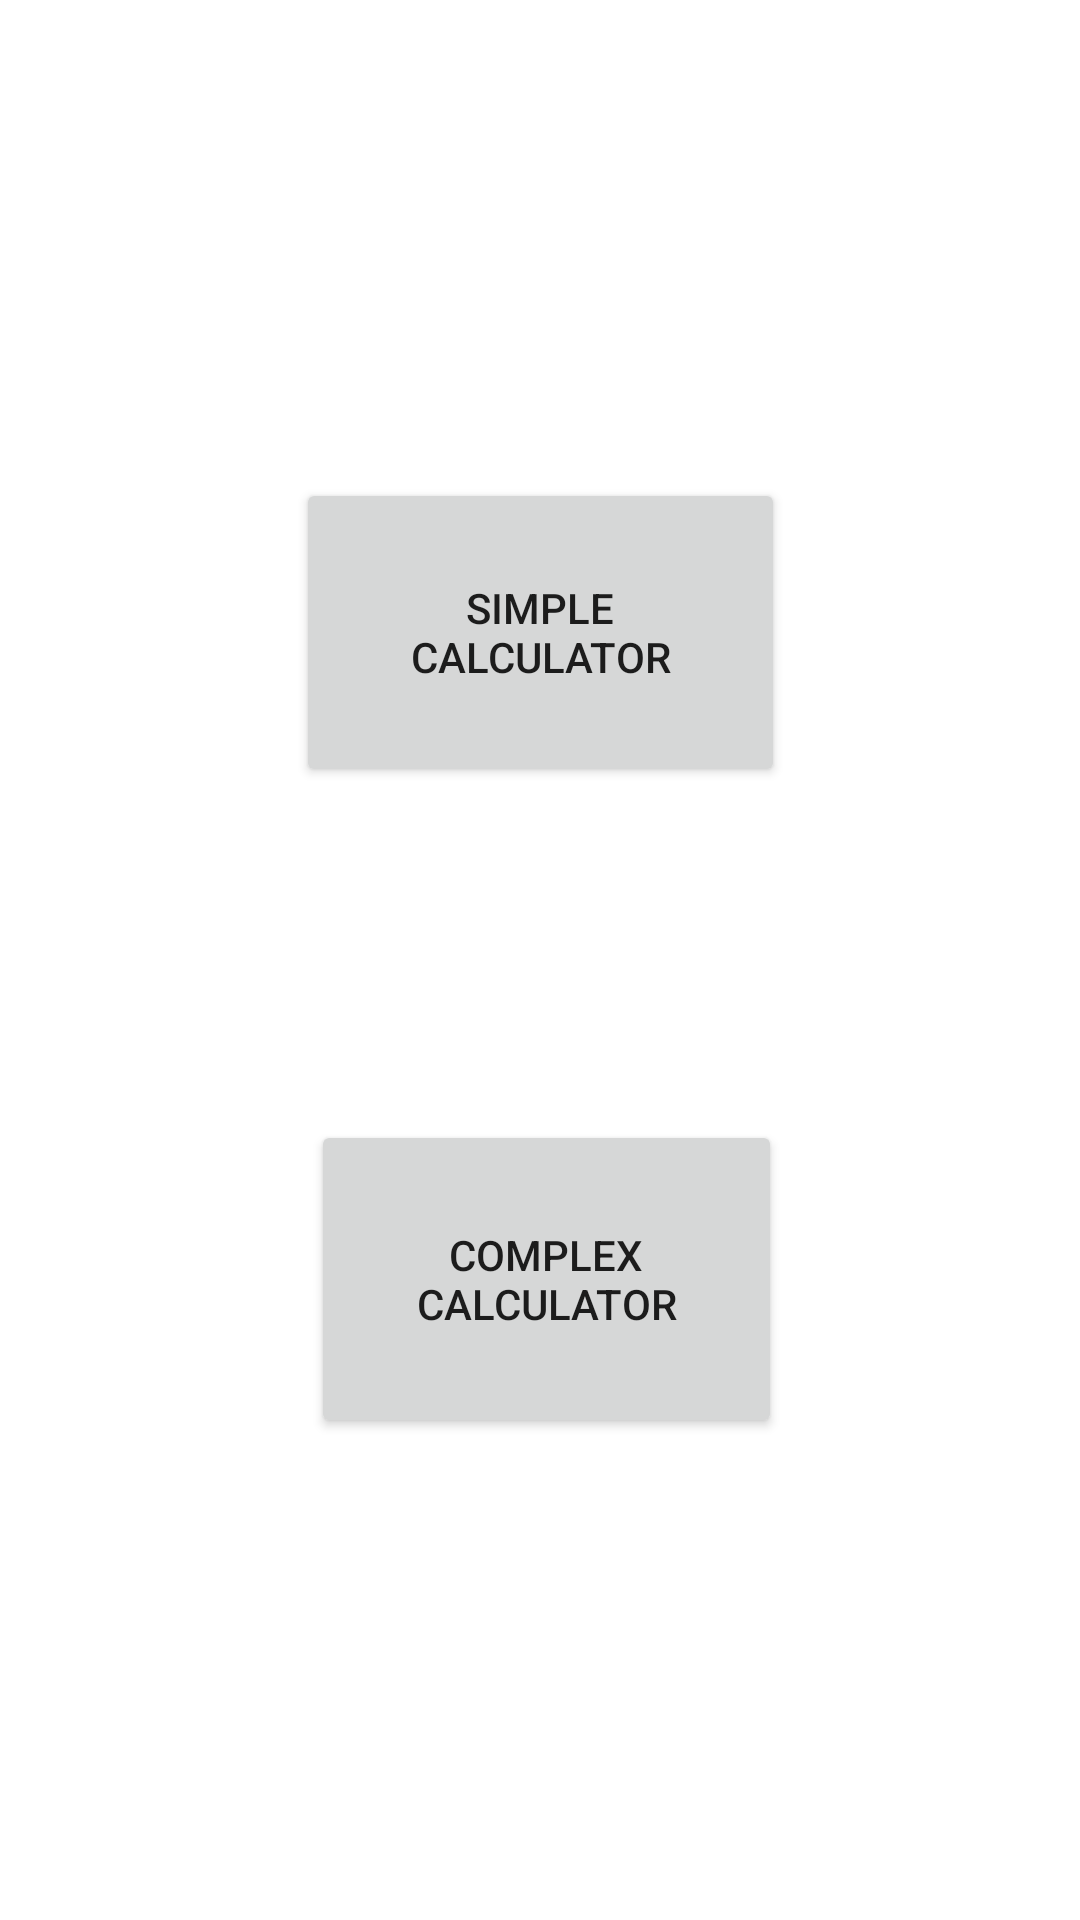

The Android layout XML behind this screen, and the referenced resources:
<!-- AndroidManifest.xml: application theme Theme.UserFriendlyCalculator -->
<!-- res/layout/launch_screen.xml -->
<?xml version="1.0" encoding="utf-8"?>
<androidx.constraintlayout.widget.ConstraintLayout
    xmlns:android="http://schemas.android.com/apk/res/android"
    xmlns:app="http://schemas.android.com/apk/res-auto"
    xmlns:tools="http://schemas.android.com/tools"
    android:layout_width="match_parent"
    android:layout_height="match_parent">

    <Button
        android:id="@+id/simpleBtn"
        android:layout_width="163dp"
        android:layout_height="103dp"
        android:text="Simple Calculator"
        app:layout_constraintBottom_toBottomOf="parent"
        app:layout_constraintEnd_toEndOf="parent"
        app:layout_constraintStart_toStartOf="parent"
        app:layout_constraintTop_toTopOf="parent"
        app:layout_constraintVertical_bias="0.297" />

    <Button
        android:id="@+id/complexBtn"
        android:layout_width="157dp"
        android:layout_height="106dp"
        android:text="Complex Calculator"
        app:layout_constraintBottom_toBottomOf="parent"
        app:layout_constraintEnd_toEndOf="parent"
        app:layout_constraintHorizontal_bias="0.511"
        app:layout_constraintStart_toStartOf="parent"
        app:layout_constraintTop_toTopOf="parent"
        app:layout_constraintVertical_bias="0.699" />

</androidx.constraintlayout.widget.ConstraintLayout>
<!-- resources referenced by this layout -->
<resources>
  <style name="Theme.UserFriendlyCalculator" parent="Theme.MaterialComponents.DayNight.DarkActionBar">
          
          <item name="colorPrimary">@color/purple_500</item>
          <item name="colorPrimaryVariant">@color/purple_700</item>
          <item name="colorOnPrimary">@color/white</item>
          
          <item name="colorSecondary">@color/teal_200</item>
          <item name="colorSecondaryVariant">@color/teal_700</item>
          <item name="colorOnSecondary">@color/black</item>
          
          <item name="android:statusBarColor" tools:targetApi="l">?attr/colorPrimaryVariant</item>
          
      </style>
  <!-- not gathered from this repository: default colours our renderer supplied (Android Studio template values) -->
  <color name="purple_500">#FF6200EE</color>
  <color name="purple_700">#FF3700B3</color>
  <color name="teal_200">#FF03DAC5</color>
  <color name="teal_700">#FF018786</color>
  <color name="black">#FF000000</color>
  <color name="white">#FFFFFFFF</color>
</resources>
